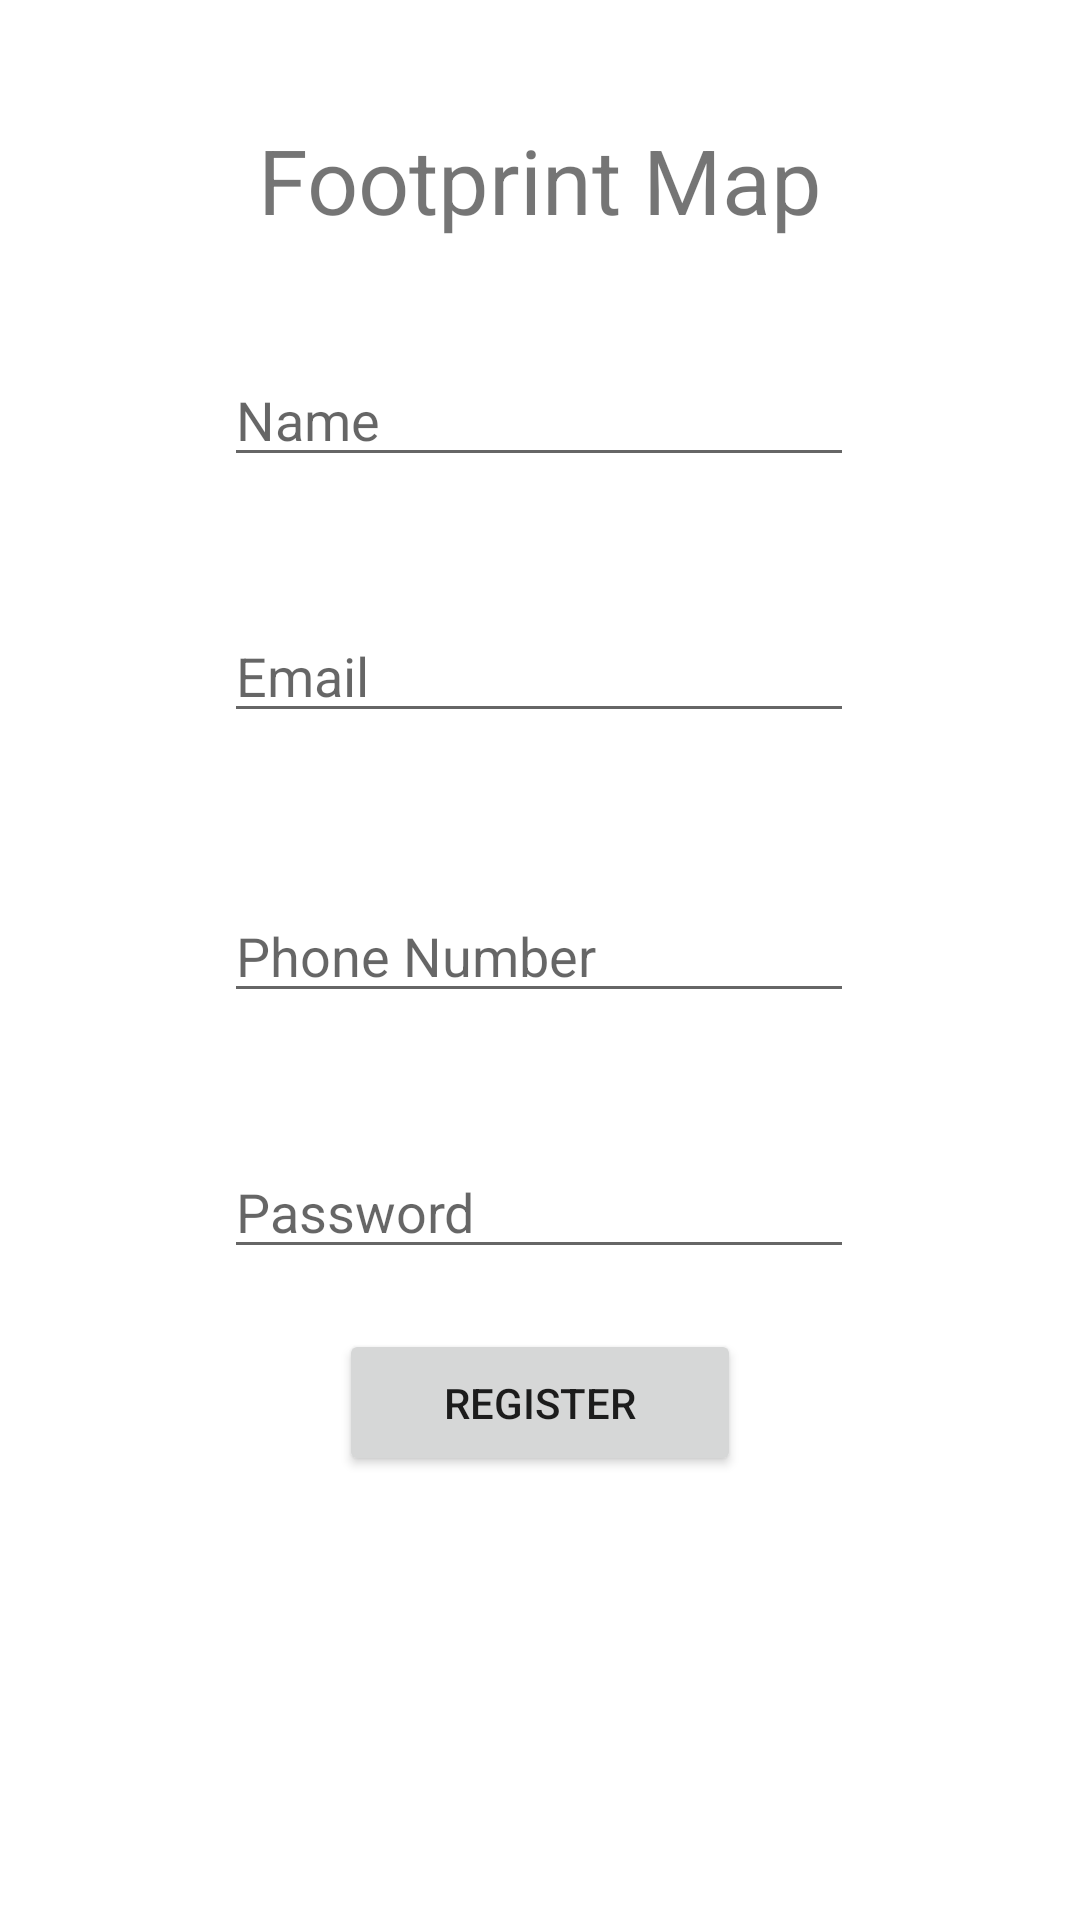

Layout XML and referenced resources for this Android screen:
<!-- AndroidManifest.xml: application theme Theme.FootPrint -->
<!-- res/layout/activity_register.xml -->
<?xml version="1.0" encoding="utf-8"?>
<androidx.constraintlayout.widget.ConstraintLayout xmlns:android="http://schemas.android.com/apk/res/android"
    xmlns:app="http://schemas.android.com/apk/res-auto"
    xmlns:tools="http://schemas.android.com/tools"
    android:layout_width="match_parent"
    android:layout_height="match_parent"
    tools:context=".UI.Register">

    <EditText
        android:id="@+id/editTextTextRegisterEmailAddress"
        android:layout_width="wrap_content"
        android:layout_height="wrap_content"
        android:layout_marginBottom="52dp"
        android:ems="10"
        android:hint="@string/registeremail"
        android:inputType="textEmailAddress"
        app:layout_constraintBottom_toTopOf="@+id/editTextRegisterPhone"
        app:layout_constraintEnd_toEndOf="parent"
        app:layout_constraintHorizontal_bias="0.497"
        app:layout_constraintStart_toStartOf="parent" />

    <EditText
        android:id="@+id/editTextRegisterPhone"
        android:layout_width="wrap_content"
        android:layout_height="wrap_content"
        android:layout_marginBottom="44dp"
        android:ems="10"
        android:hint="@string/registerphone_number"
        android:inputType="phone"
        app:layout_constraintBottom_toTopOf="@+id/editTextRegisterTextPassword"
        app:layout_constraintEnd_toEndOf="parent"
        app:layout_constraintHorizontal_bias="0.497"
        app:layout_constraintStart_toStartOf="parent" />

    <EditText
        android:id="@+id/editTextRegisterTextPassword"
        android:layout_width="wrap_content"
        android:layout_height="wrap_content"
        android:layout_marginBottom="20dp"
        android:ems="10"
        android:hint="@string/registerpassword"
        android:inputType="textPassword"
        app:layout_constraintBottom_toTopOf="@+id/registerUser"
        app:layout_constraintEnd_toEndOf="parent"
        app:layout_constraintHorizontal_bias="0.497"
        app:layout_constraintStart_toStartOf="parent" />

    <EditText
        android:id="@+id/editTextRegisterPersonName"
        android:layout_width="wrap_content"
        android:layout_height="wrap_content"
        android:layout_marginBottom="44dp"
        android:ems="10"
        android:hint="@string/registername"
        android:inputType="textPersonName"
        app:layout_constraintBottom_toTopOf="@+id/editTextTextRegisterEmailAddress"
        app:layout_constraintEnd_toEndOf="parent"
        app:layout_constraintHorizontal_bias="0.497"
        app:layout_constraintStart_toStartOf="parent" />

    <Button
        android:id="@+id/registerUser"
        android:layout_width="134dp"
        android:layout_height="49dp"
        android:layout_marginBottom="148dp"
        android:text="@string/register"
        app:layout_constraintBottom_toBottomOf="parent"
        app:layout_constraintEnd_toEndOf="parent"
        app:layout_constraintStart_toStartOf="parent"
        android:onClick="onClickRegister"/>

    <TextView
        android:id="@+id/textView3"
        android:layout_width="wrap_content"
        android:layout_height="wrap_content"
        android:text="@string/footprint_map"
        android:textSize="30sp"
        app:layout_constraintBottom_toTopOf="@+id/editTextRegisterPersonName"
        app:layout_constraintEnd_toEndOf="parent"
        app:layout_constraintStart_toStartOf="parent"
        app:layout_constraintTop_toTopOf="parent"
        app:layout_constraintVertical_bias="0.513" />
</androidx.constraintlayout.widget.ConstraintLayout>
<!-- resources referenced by this layout -->
<resources>
  <string name="footprint_map">Footprint Map</string>
  <string name="register">Register</string>
  <string name="registeremail">Email</string>
  <string name="registername">Name</string>
  <string name="registerpassword">Password</string>
  <string name="registerphone_number">Phone Number</string>
  <style name="Theme.FootPrint" parent="Theme.MaterialComponents.DayNight.NoActionBar">
          
          <item name="colorPrimary">@color/purple_500</item>
          <item name="colorPrimaryVariant">@color/purple_700</item>
          <item name="colorOnPrimary">@color/white</item>
          
          <item name="colorSecondary">@color/teal_200</item>
          <item name="colorSecondaryVariant">@color/teal_700</item>
          <item name="colorOnSecondary">@color/black</item>
          
          <item name="android:statusBarColor">#00000000</item>
          
  
      </style>
  <!-- not gathered from this repository: default colours our renderer supplied (Android Studio template values) -->
  <color name="purple_500">#FF6200EE</color>
  <color name="purple_700">#FF3700B3</color>
  <color name="teal_200">#FF03DAC5</color>
  <color name="teal_700">#FF018786</color>
  <color name="black">#FF000000</color>
  <color name="white">#FFFFFFFF</color>
</resources>
